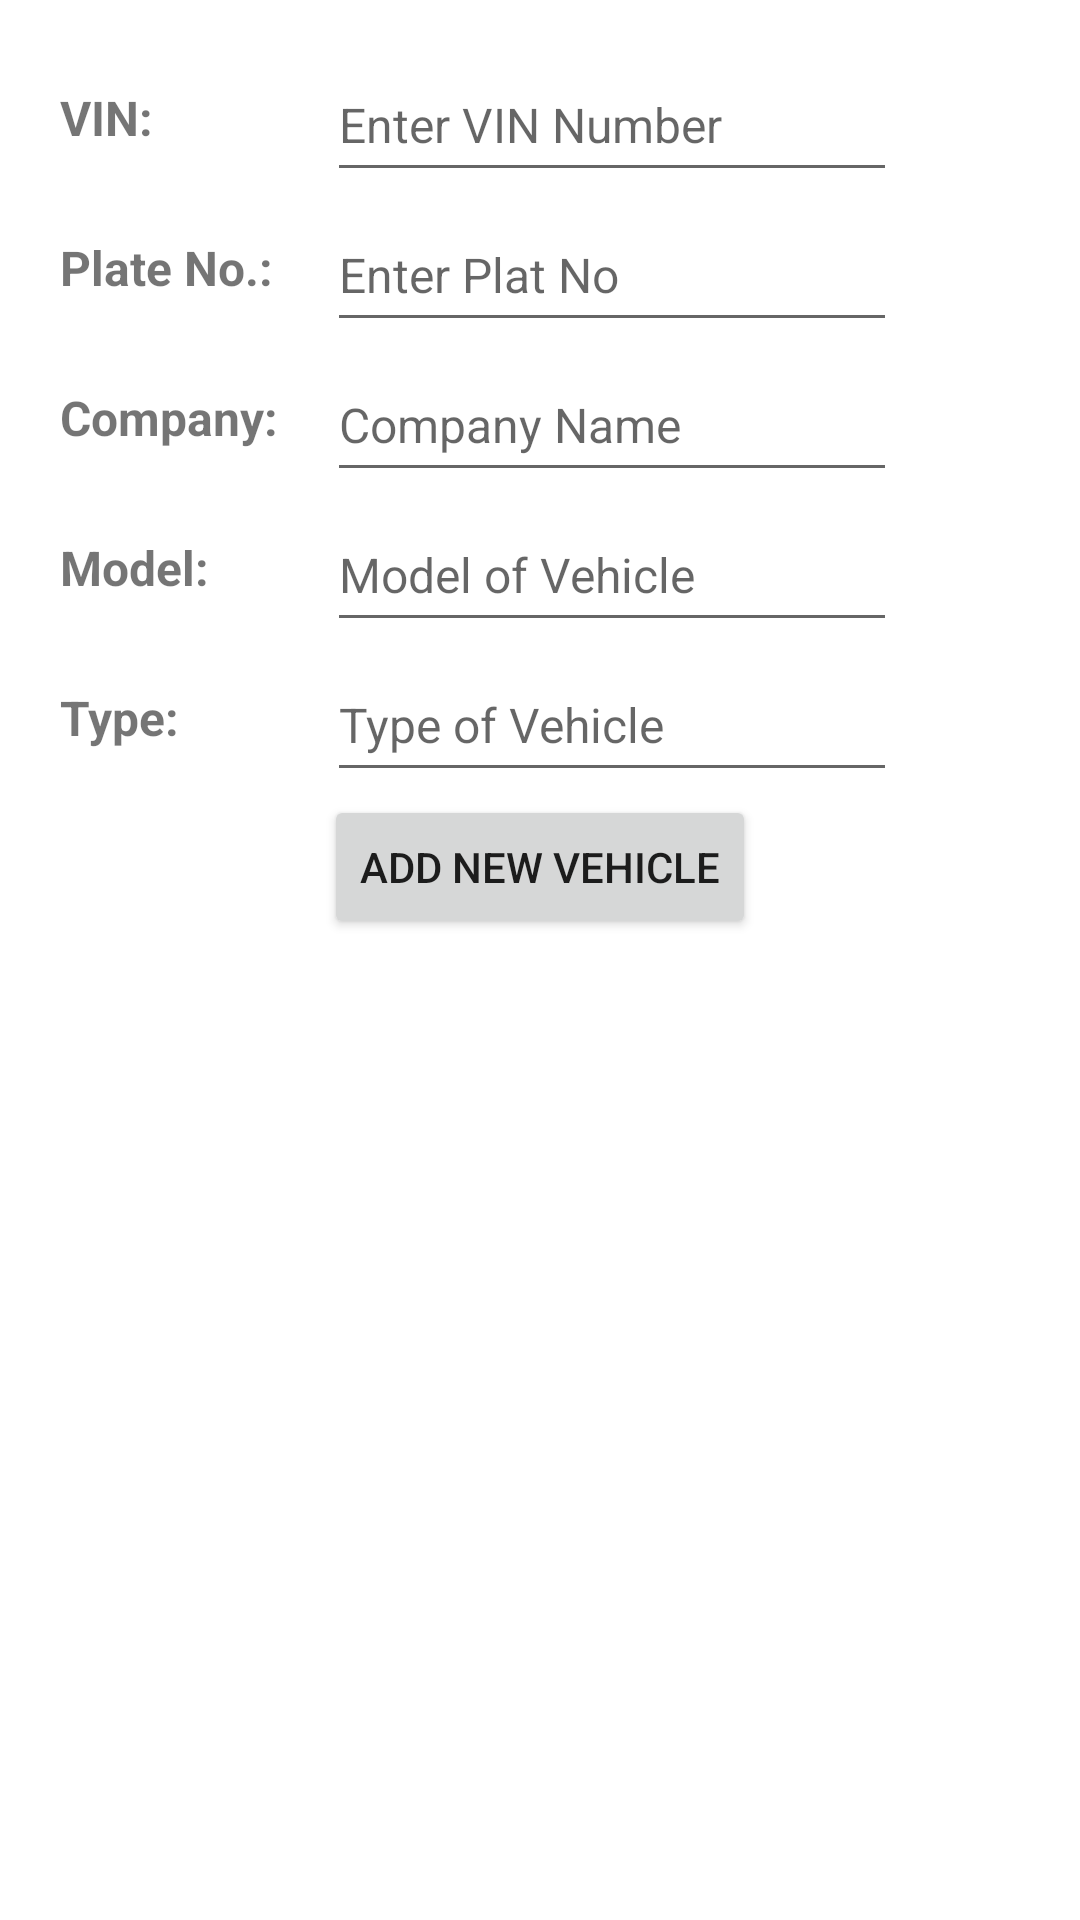

The Android layout XML behind this screen, and the referenced resources:
<!-- AndroidManifest.xml: application theme Theme.AppCompat.Light.DarkActionBar -->
<!-- res/layout/activity_main.xml -->
<?xml version="1.0" encoding="utf-8"?>
<androidx.constraintlayout.widget.ConstraintLayout xmlns:android="http://schemas.android.com/apk/res/android"
    xmlns:app="http://schemas.android.com/apk/res-auto"
    xmlns:tools="http://schemas.android.com/tools"
    android:layout_width="match_parent"
    android:layout_height="match_parent"
    android:background="#FFFFFF"
    android:padding="10dp"
    tools:context=".MainActivity">

    <Button
        android:id="@+id/btn_add_note"
        android:layout_width="wrap_content"
        android:layout_height="wrap_content"
        android:text="@string/add_new_vehicle"
        app:layout_constraintEnd_toEndOf="parent"
        app:layout_constraintStart_toStartOf="parent"
        app:layout_constraintTop_toTopOf="@+id/guideline11" />

    <androidx.recyclerview.widget.RecyclerView
        android:id="@+id/vehicle_recycler"
        android:layout_width="match_parent"
        android:layout_height="0sp"
        app:layout_constraintBottom_toBottomOf="parent"
        app:layout_constraintEnd_toEndOf="parent"
        app:layout_constraintStart_toStartOf="parent"
        app:layout_constraintTop_toBottomOf="@+id/btn_add_note"
        tools:listitem="@layout/vehicle_item" />

    <TextView
        android:id="@+id/textView2"
        android:layout_width="wrap_content"
        android:layout_height="wrap_content"
        android:layout_marginStart="10dp"
        android:layout_marginBottom="2dp"
        android:text="@string/string_vin"
        android:textSize="16sp"
        android:textStyle="bold"
        app:layout_constraintBottom_toTopOf="@+id/guideline5"
        app:layout_constraintStart_toStartOf="parent"
        app:layout_constraintTop_toTopOf="@+id/guideline8" />

    <TextView
        android:id="@+id/textView4"
        android:layout_width="wrap_content"
        android:layout_height="wrap_content"
        android:layout_marginStart="10dp"
        android:layout_marginBottom="2dp"
        android:text="@string/plate_no"
        android:textSize="16sp"
        android:textStyle="bold"
        app:layout_constraintBottom_toTopOf="@+id/guideline6"
        app:layout_constraintStart_toStartOf="parent"
        app:layout_constraintTop_toTopOf="@+id/guideline5" />

    <TextView
        android:id="@+id/textView6"
        android:layout_width="wrap_content"
        android:layout_height="wrap_content"
        android:layout_marginStart="10dp"
        android:layout_marginBottom="2dp"
        android:text="@string/company"
        android:textSize="16sp"
        android:textStyle="bold"
        app:layout_constraintBottom_toTopOf="@+id/guideline7"
        app:layout_constraintStart_toStartOf="parent"
        app:layout_constraintTop_toTopOf="@+id/guideline6" />

    <EditText
        android:id="@+id/etVIN"
        android:layout_width="wrap_content"
        android:layout_height="48dp"
        android:ems="10"
        android:hint="@string/enter_vin_number"
        android:importantForAutofill="no"
        android:inputType="textPersonName"
        android:textSize="16sp"
        app:layout_constraintBottom_toTopOf="@+id/guideline5"
        app:layout_constraintStart_toStartOf="@+id/guideline4"
        app:layout_constraintTop_toTopOf="@+id/guideline8" />

    <androidx.constraintlayout.widget.Guideline
        android:id="@+id/guideline4"
        android:layout_width="wrap_content"
        android:layout_height="wrap_content"
        android:orientation="vertical"
        app:layout_constraintGuide_begin="99dp" />

    <EditText
        android:id="@+id/etPlateNo"
        android:layout_width="wrap_content"
        android:layout_height="48dp"
        android:ems="10"
        android:hint="@string/enter_plat_no"
        android:importantForAutofill="no"
        android:inputType="textPersonName"
        android:textSize="16sp"
        app:layout_constraintBottom_toTopOf="@+id/guideline6"
        app:layout_constraintStart_toStartOf="@+id/guideline4"
        app:layout_constraintTop_toTopOf="@+id/guideline5" />

    <androidx.constraintlayout.widget.Guideline
        android:id="@+id/guideline5"
        android:layout_width="wrap_content"
        android:layout_height="wrap_content"
        android:orientation="horizontal"
        app:layout_constraintGuide_begin="55dp" />

    <androidx.constraintlayout.widget.Guideline
        android:id="@+id/guideline6"
        android:layout_width="wrap_content"
        android:layout_height="wrap_content"
        android:orientation="horizontal"
        app:layout_constraintGuide_begin="105dp" />

    <androidx.constraintlayout.widget.Guideline
        android:id="@+id/guideline7"
        android:layout_width="wrap_content"
        android:layout_height="wrap_content"
        android:orientation="horizontal"
        app:layout_constraintGuide_begin="155dp" />

    <EditText
        android:id="@+id/etCompany"
        android:layout_width="wrap_content"
        android:layout_height="48dp"
        android:ems="10"
        android:hint="@string/company_name"
        android:importantForAutofill="no"
        android:inputType="textPersonName"
        android:textSize="16sp"
        app:layout_constraintBottom_toTopOf="@+id/guideline7"
        app:layout_constraintStart_toStartOf="@+id/guideline4"
        app:layout_constraintTop_toTopOf="@+id/guideline6" />

    <androidx.constraintlayout.widget.Guideline
        android:id="@+id/guideline8"
        android:layout_width="wrap_content"
        android:layout_height="wrap_content"
        android:orientation="horizontal"
        app:layout_constraintGuide_begin="5dp" />

    <androidx.constraintlayout.widget.Guideline
        android:id="@+id/guideline10"
        android:layout_width="wrap_content"
        android:layout_height="wrap_content"
        android:orientation="horizontal"
        app:layout_constraintGuide_begin="205dp" />

    <androidx.constraintlayout.widget.Guideline
        android:id="@+id/guideline11"
        android:layout_width="wrap_content"
        android:layout_height="wrap_content"
        android:orientation="horizontal"
        app:layout_constraintGuide_begin="255dp" />

    <TextView
        android:id="@+id/textView9"
        android:layout_width="wrap_content"
        android:layout_height="wrap_content"
        android:layout_marginStart="10dp"
        android:layout_marginBottom="2dp"
        android:text="@string/model"
        android:textSize="16sp"
        android:textStyle="bold"
        app:layout_constraintBottom_toTopOf="@+id/guideline10"
        app:layout_constraintStart_toStartOf="parent"
        app:layout_constraintTop_toTopOf="@+id/guideline7" />

    <TextView
        android:id="@+id/textView10"
        android:layout_width="wrap_content"
        android:layout_height="wrap_content"
        android:layout_marginStart="10dp"
        android:layout_marginBottom="2dp"
        android:text="@string/type"
        android:textSize="16sp"
        android:textStyle="bold"
        app:layout_constraintBottom_toTopOf="@+id/guideline11"
        app:layout_constraintStart_toStartOf="parent"
        app:layout_constraintTop_toTopOf="@+id/guideline10" />

    <EditText
        android:id="@+id/etType"
        android:layout_width="wrap_content"
        android:layout_height="48dp"
        android:ems="10"
        android:hint="@string/type_of_vehicle"
        android:importantForAutofill="no"
        android:inputType="textPersonName"
        android:textSize="16sp"
        app:layout_constraintBottom_toTopOf="@+id/guideline11"
        app:layout_constraintStart_toStartOf="@+id/guideline4"
        app:layout_constraintTop_toTopOf="@+id/guideline10" />

    <EditText
        android:id="@+id/etModel"
        android:layout_width="wrap_content"
        android:layout_height="48dp"
        android:ems="10"
        android:hint="@string/model_of_vehicle"
        android:importantForAutofill="no"
        android:inputType="textPersonName"
        android:textSize="16sp"
        app:layout_constraintBottom_toTopOf="@+id/guideline10"
        app:layout_constraintStart_toStartOf="@+id/guideline4"
        app:layout_constraintTop_toTopOf="@+id/guideline7" />

    <Button
        android:id="@+id/btnCancel"
        android:layout_width="wrap_content"
        android:layout_height="wrap_content"
        android:text="@string/cancel"
        android:visibility="invisible"
        app:layout_constraintBaseline_toBaselineOf="@+id/btn_add_note"
        app:layout_constraintEnd_toStartOf="@+id/btnChange"
        app:layout_constraintHorizontal_bias="0.5"
        app:layout_constraintStart_toStartOf="parent" />

    <Button
        android:id="@+id/btnChange"
        android:layout_width="wrap_content"
        android:layout_height="wrap_content"
        android:text="@string/change"
        android:visibility="invisible"
        app:layout_constraintBaseline_toBaselineOf="@+id/btnCancel"
        app:layout_constraintEnd_toEndOf="parent"
        app:layout_constraintHorizontal_bias="0.5"
        app:layout_constraintStart_toEndOf="@+id/btnCancel" />

</androidx.constraintlayout.widget.ConstraintLayout>
<!-- res/layout/vehicle_item.xml (included above) -->
<?xml version="1.0" encoding="utf-8"?>
<androidx.cardview.widget.CardView xmlns:android="http://schemas.android.com/apk/res/android"
    xmlns:app="http://schemas.android.com/apk/res-auto"
    xmlns:tools="http://schemas.android.com/tools"
    android:id="@+id/id_cardview"
    android:layout_width="match_parent"
    android:layout_height="wrap_content"
    android:layout_marginStart="10sp"
    android:layout_marginTop="10sp"
    android:layout_marginEnd="10sp"
    app:cardCornerRadius="10sp">

    <androidx.constraintlayout.widget.ConstraintLayout
        android:id="@+id/id_constraintlayout"
        android:layout_width="match_parent"
        android:layout_height="wrap_content"
        android:background="#EEFFE9"
        android:padding="10dp">

        <TextView
            android:id="@+id/textView"
            android:layout_width="wrap_content"
            android:layout_height="wrap_content"
            android:text="@string/string_vin"
            android:textStyle="bold"
            app:layout_constraintStart_toStartOf="parent"
            app:layout_constraintTop_toTopOf="parent" />

        <TextView
            android:id="@+id/tv_vin"
            android:layout_width="250dp"
            android:layout_height="wrap_content"
            android:layout_marginStart="5dp"
            android:text="WWWWWWWWWWWWWW"
            app:layout_constraintStart_toStartOf="@+id/guideline2"
            app:layout_constraintTop_toTopOf="parent" />

        <androidx.constraintlayout.widget.Guideline
            android:id="@+id/guideline2"
            android:layout_width="wrap_content"
            android:layout_height="wrap_content"
            android:orientation="vertical"
            app:layout_constraintGuide_begin="64dp" />

        <TextView
            android:id="@+id/textView3"
            android:layout_width="wrap_content"
            android:layout_height="wrap_content"
            android:layout_marginTop="10dp"
            android:text="@string/plate_no"
            android:textStyle="bold"
            app:layout_constraintStart_toStartOf="parent"
            app:layout_constraintTop_toBottomOf="@+id/textView" />

        <TextView
            android:id="@+id/tv_platnum"
            android:layout_width="110dp"
            android:layout_height="wrap_content"
            android:layout_marginStart="5dp"
            android:text="GJ 11 AS 8821"
            app:layout_constraintBaseline_toBaselineOf="@+id/textView3"
            app:layout_constraintStart_toStartOf="@+id/guideline2" />

        <TextView
            android:id="@+id/textView5"
            android:layout_width="wrap_content"
            android:layout_height="wrap_content"
            android:layout_marginTop="10dp"
            android:text="@string/company"
            android:textStyle="bold"
            app:layout_constraintStart_toStartOf="@+id/guideline3"
            app:layout_constraintTop_toBottomOf="@+id/tv_vin" />

        <TextView
            android:id="@+id/tv_companyname"
            android:layout_width="110dp"
            android:layout_height="wrap_content"
            android:layout_marginStart="5dp"
            android:text="Maruti Suzuki"
            app:layout_constraintBaseline_toBaselineOf="@+id/textView5"
            app:layout_constraintStart_toEndOf="@+id/textView5" />

        <androidx.constraintlayout.widget.Guideline
            android:id="@+id/guideline3"
            android:layout_width="wrap_content"
            android:layout_height="wrap_content"
            android:orientation="vertical"
            app:layout_constraintGuide_begin="186dp" />

        <TextView
            android:id="@+id/textView7"
            android:layout_width="wrap_content"
            android:layout_height="wrap_content"
            android:layout_marginTop="10dp"
            android:text="@string/model"
            android:textStyle="bold"
            app:layout_constraintStart_toStartOf="@+id/guideline3"
            app:layout_constraintTop_toBottomOf="@+id/textView5" />

        <TextView
            android:id="@+id/textView8"
            android:layout_width="wrap_content"
            android:layout_height="wrap_content"
            android:layout_marginTop="10dp"
            android:text="@string/type"
            android:textStyle="bold"
            app:layout_constraintStart_toStartOf="parent"
            app:layout_constraintTop_toBottomOf="@+id/textView3" />

        <TextView
            android:id="@+id/tv_type"
            android:layout_width="110dp"
            android:layout_height="wrap_content"
            android:layout_marginStart="5dp"
            android:text="TextView"
            app:layout_constraintBaseline_toBaselineOf="@+id/textView8"
            app:layout_constraintStart_toStartOf="@+id/guideline2" />

        <TextView
            android:id="@+id/tv_model"
            android:layout_width="110dp"
            android:layout_height="wrap_content"
            android:layout_marginTop="10dp"
            android:text="TextView"
            app:layout_constraintStart_toStartOf="@+id/tv_companyname"
            app:layout_constraintTop_toBottomOf="@+id/tv_companyname" />

    </androidx.constraintlayout.widget.ConstraintLayout>
</androidx.cardview.widget.CardView>
<!-- resources referenced by this layout -->
<resources>
  <string name="add_new_vehicle">Add New Vehicle</string>
  <string name="company">Company:</string>
  <string name="company_name">Company Name</string>
  <string name="enter_plat_no">Enter Plat No</string>
  <string name="enter_vin_number">Enter VIN Number</string>
  <string name="model">Model:</string>
  <string name="model_of_vehicle">Model of Vehicle</string>
  <string name="plate_no">Plate No.:</string>
  <string name="string_vin">VIN:</string>
  <string name="type">Type:</string>
  <string name="type_of_vehicle">Type of Vehicle</string>
</resources>
